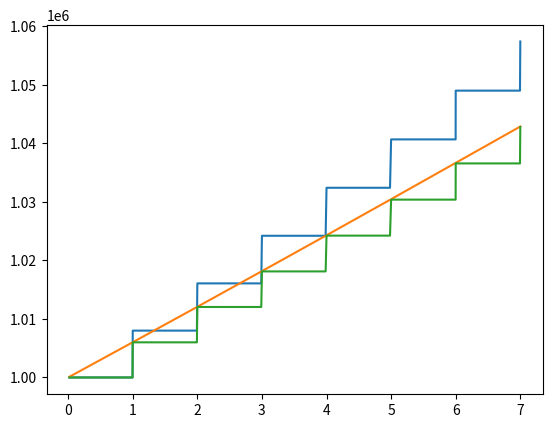

This figure's Python source:
import matplotlib.pyplot as plt

kdb = 1_000_000
kakao = 1_000_000 
kakao_yearly = 1_000_000

kdb_interest = 0.008
kakao_interest = 0.006 / 365.4 * 7
kakao_yearly_interest = 0.006

a_x = []
b_x = []
c_x = []
y = []

day = 0
year = 1

jumped = 0

def acc_num(var):
    return round(var, len(str(int(var))) + 1)

while day < 365.25 * 7:
    print(day)
    
    if jumped != 0:
        day = acc_num(day + 7 - jumped)
        kakao= kakao + kakao*kakao_interest
        jumped = 0
    
    if day + 7 == 365.25 * year:
        kakao = kakao + kakao*kakao_interest
    if day + 7 >= 365.25 * year:
        jumped = 365.25*year - day
        day = acc_num(365.25*year)
        year += 1
        kdb = kdb + kdb*kdb_interest
        kakao_yearly = kakao_yearly + kakao_yearly*kakao_yearly_interest
    else:
        day = day + 7
        kakao = kakao + kakao*kakao_interest    
    
    # print(day)
    a_x.append(kdb)
    c_x.append(kakao_yearly)
    b_x.append(kakao)
    y.append(day/365.25)

print(len(a_x))
print("a", kdb)
print("b", kakao)
print("c", kakao_yearly)

plt.plot(y, a_x)
plt.plot(y, b_x)
plt.plot(y, c_x)

plt.show()




